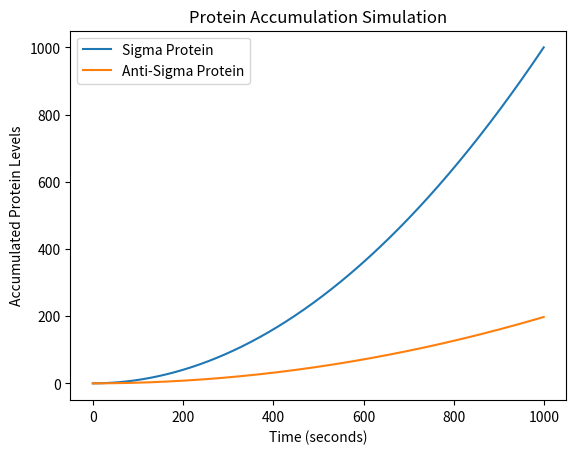

Recreate this plot in Python.
import numpy as np
import matplotlib.pyplot as plt

# Constants
gene_lengths = {'sigma': 200, 'anti-sigma': 450}  # in base pairs
transcription_rate = 20  # in bp/sec
translation_rate = 2  # in proteins per bp/sec

# Simulation parameters
total_time = 1000  # in seconds
time_step = 1  # in seconds

# Initialize arrays to store protein levels
sigma_proteins = np.zeros(total_time)
anti_sigma_proteins = np.zeros(total_time)

# Simulation loop
for t in range(total_time):
    # Calculate the number of transcripts produced up to this time step
    sigma_transcripts = transcription_rate * (t + 1)/gene_lengths['sigma']
    anti_sigma_transcripts = transcription_rate * (t + 1)/gene_lengths['anti-sigma']

    # Calculate the number of proteins produced from transcripts
    sigma_proteins[t] = (sigma_transcripts  * translation_rate * (t + 1)) / gene_lengths['sigma']
    anti_sigma_proteins[t] = (anti_sigma_transcripts  * translation_rate * (t + 1)) / gene_lengths['anti-sigma']

# Plot the results
time_points = np.arange(0, total_time, time_step)
plt.plot(time_points, sigma_proteins, label='Sigma Protein')
plt.plot(time_points, anti_sigma_proteins, label='Anti-Sigma Protein')
plt.xlabel('Time (seconds)')
plt.ylabel('Accumulated Protein Levels')
plt.title('Protein Accumulation Simulation')
plt.legend()
plt.show()
